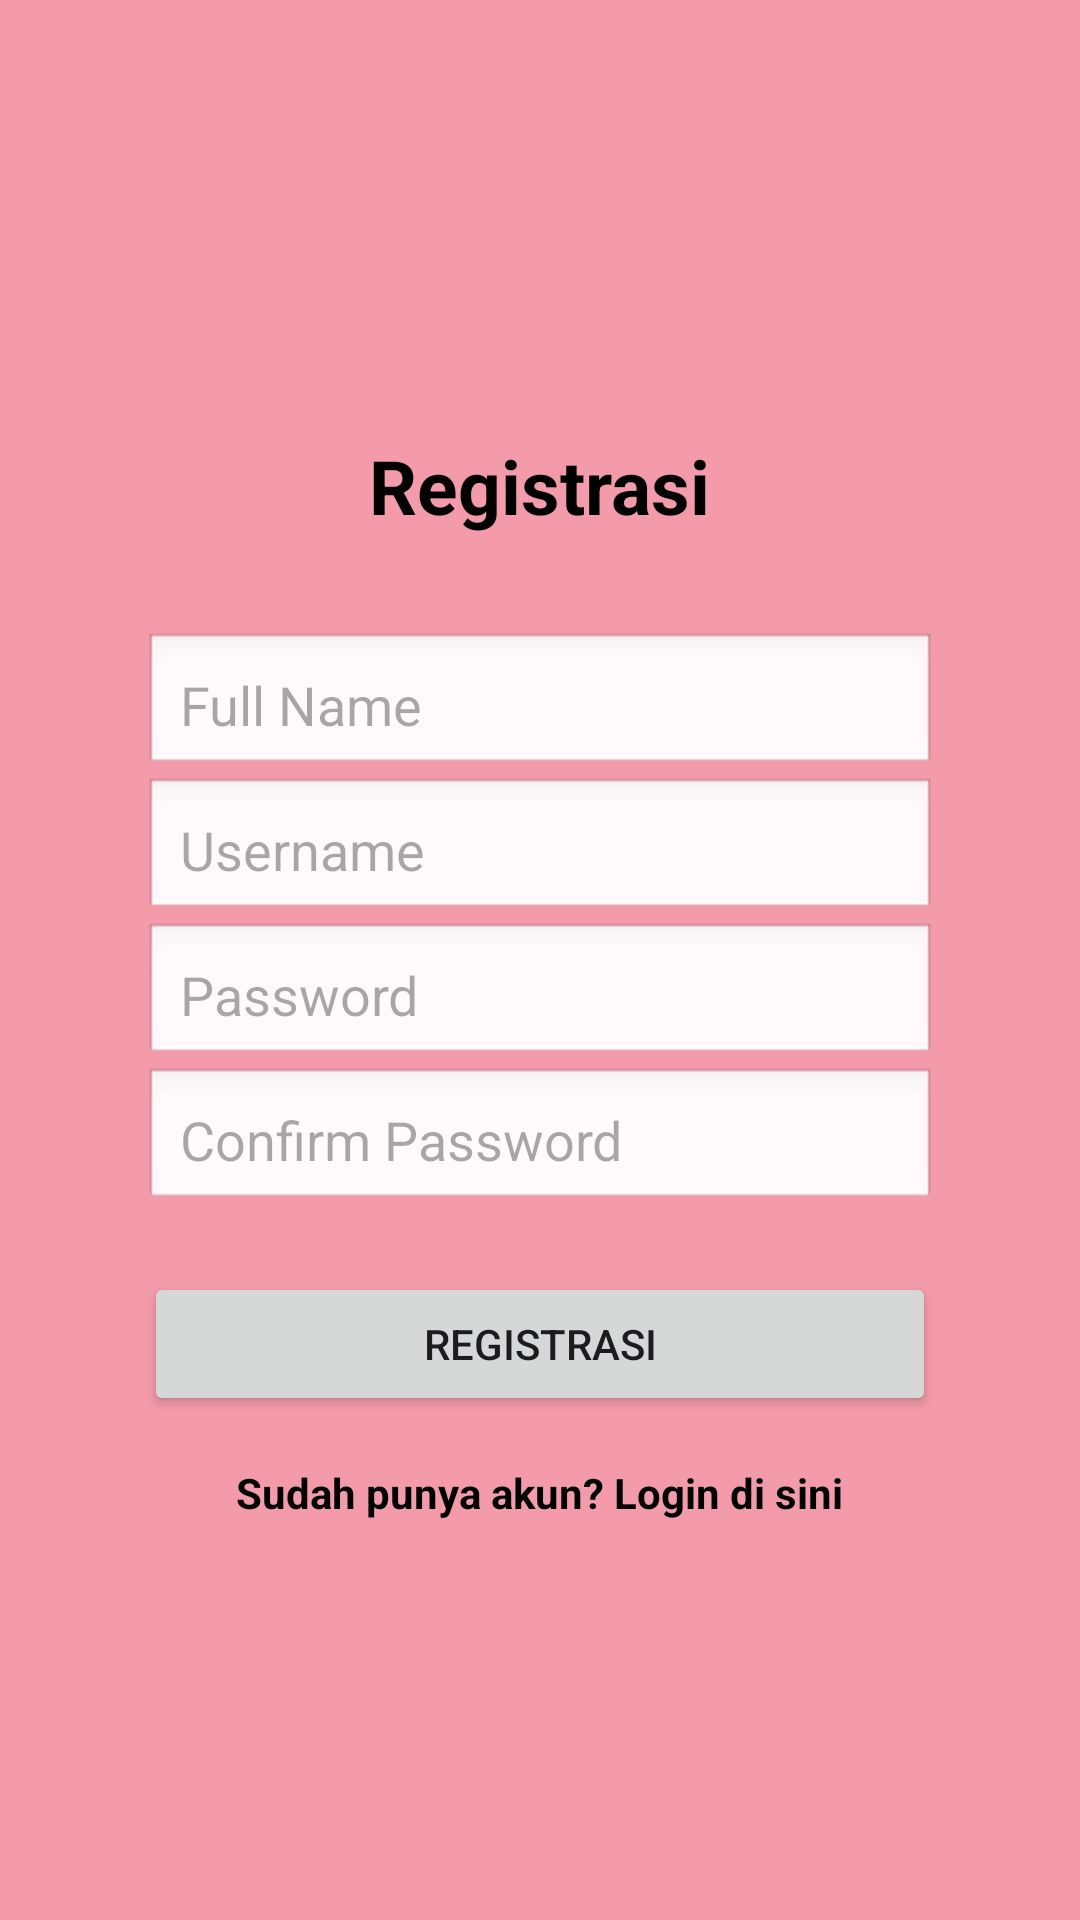

Here is an Android app screen rendered from its layout file. Give the layout XML and the strings, colors and styles it references.
<!-- AndroidManifest.xml: application theme Theme.Regis -->
<!-- res/layout/activity_main.xml -->
<?xml version="1.0" encoding="utf-8"?>
<ScrollView xmlns:android="http://schemas.android.com/apk/res/android"
    android:orientation="vertical"
    android:layout_width="match_parent"
    android:layout_height="match_parent"
    android:padding="24dp"
    android:background="#F49BAB"
    android:fillViewport="true">

    <LinearLayout
        android:layout_width="match_parent"
        android:layout_height="wrap_content"
        android:orientation="vertical"
        android:gravity="center"
        android:padding="24dp">


        <TextView
            android:layout_width="wrap_content"
            android:layout_height="wrap_content"
            android:text="Registrasi"
            android:textAlignment="center"
            android:padding="12dp"
            android:textSize="25sp"
            android:textStyle="bold"
            android:textColor="@color/black"
            android:layout_marginBottom="20dp"
            >
        </TextView>

        <EditText
            android:id="@+id/FullName"
            android:layout_width="match_parent"
            android:layout_height="wrap_content"
            android:hint="Full Name"
            android:inputType="textPersonName"
            android:padding="12dp"
            android:background="@android:drawable/edit_text"
            android:minHeight="48dp"
            android:minWidth="48dp">

        </EditText>

        <EditText
            android:id="@+id/Username"
            android:layout_width="match_parent"
            android:layout_height="wrap_content"
            android:hint="Username"
            android:inputType="textPersonName"
            android:padding="12dp"
            android:background="@android:drawable/edit_text">

        </EditText>

        <EditText
            android:id="@+id/Password"
            android:layout_width="match_parent"
            android:layout_height="wrap_content"
            android:hint="Password"
            android:inputType="textPassword"
            android:padding="12dp"
            android:background="@android:drawable/edit_text">

        </EditText>

        <EditText
            android:id="@+id/ConfirmPassword"
            android:layout_width="match_parent"
            android:layout_height="wrap_content"
            android:hint="Confirm Password"
            android:inputType="textPassword"
            android:padding="12dp"
            android:background="@android:drawable/edit_text">

        </EditText>

        <Button
            android:id="@+id/btnRegis"
            android:layout_width="match_parent"
            android:layout_height="wrap_content"
            android:text="Registrasi"
            android:layout_marginTop="20dp">
        </Button>

        <TextView
            android:id="@+id/tvLoginHere"
            android:layout_width="wrap_content"
            android:layout_height="wrap_content"
            android:text="Sudah punya akun? Login di sini"
            android:textColor="@color/black"
            android:textStyle="bold"
            android:layout_marginTop="16dp"
            android:layout_gravity="center_horizontal"
            android:clickable="true"
            android:focusable="true" />

    </LinearLayout>
</ScrollView>
<!-- resources referenced by this layout -->
<resources>
  <style name="Theme.Regis" parent="Base.Theme.Regis" />
  <style name="Base.Theme.Regis" parent="Theme.Material3.DayNight.NoActionBar">
          
          
      </style>
  <!-- not gathered from this repository: default colours our renderer supplied (Android Studio template values) -->
  <color name="black">#FF000000</color>
</resources>
